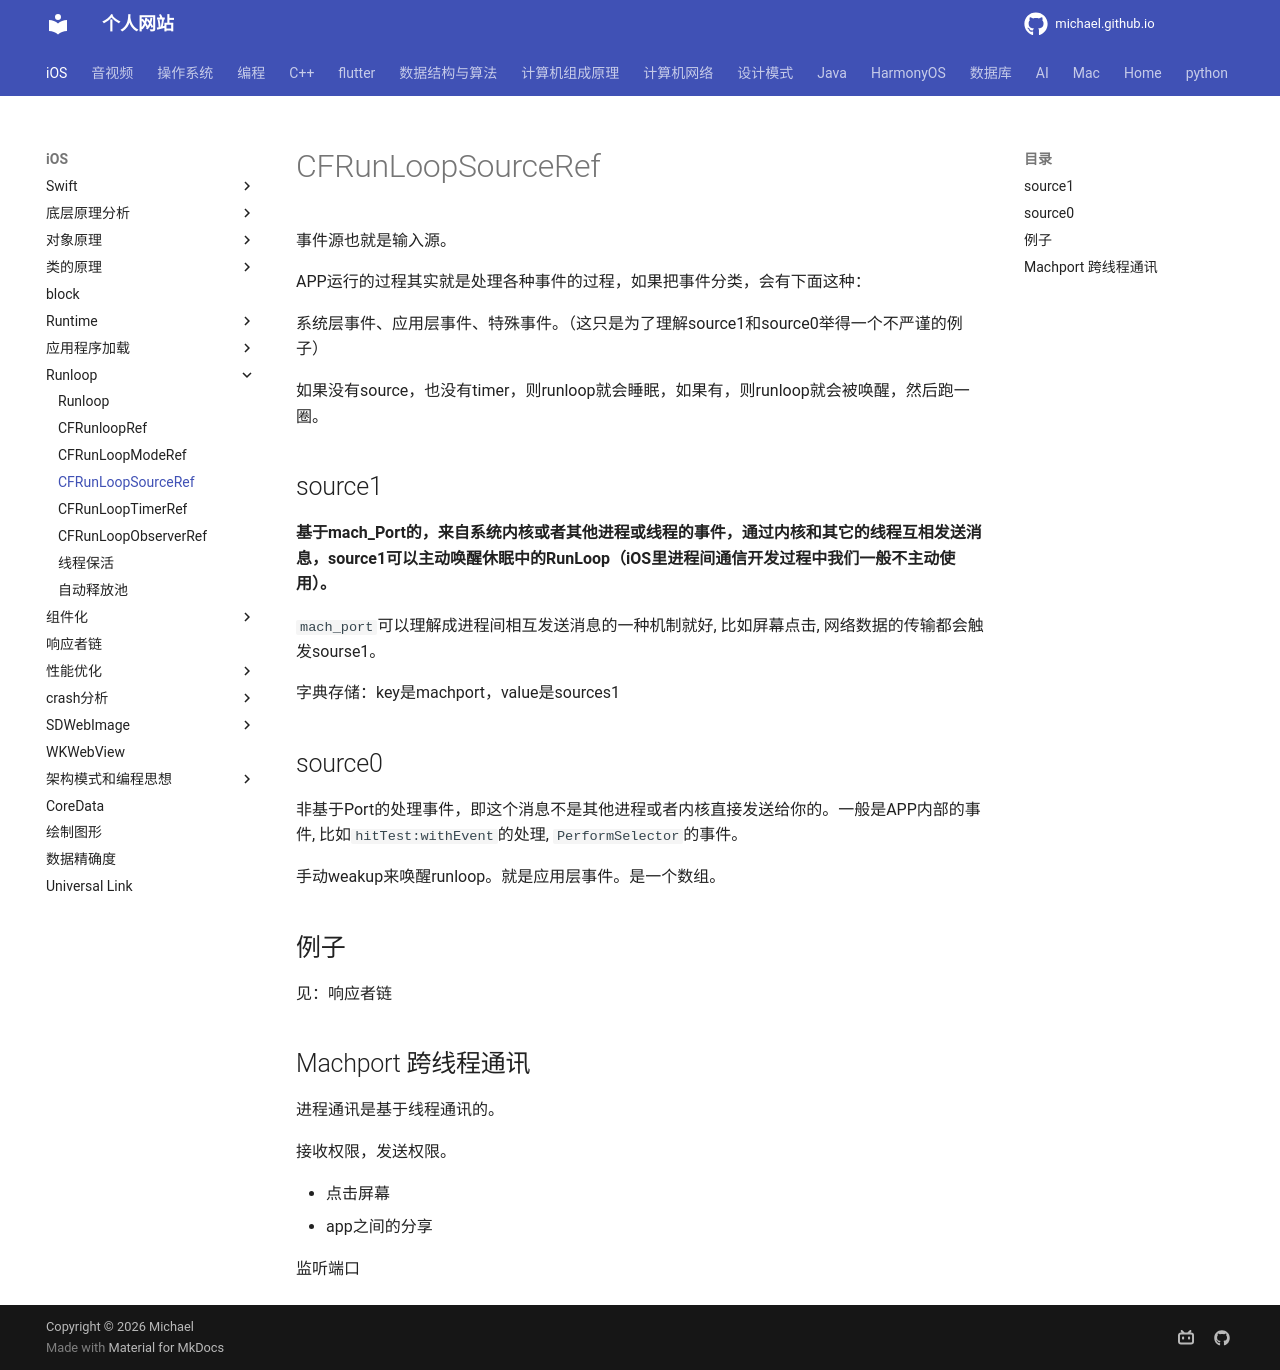

repository: michaelssman/michaelssman.github.io · page: iOS/Runloop/CFRunLoopSourceRef/index.html · generator: mkdocs

# CFRunLoopSourceRef

事件源也就是输入源。

APP运行的过程其实就是处理各种事件的过程，如果把事件分类，会有下面这种：

系统层事件、应用层事件、特殊事件。（这只是为了理解source1和source0举得一个不严谨的例子）

如果没有source，也没有timer，则runloop就会睡眠，如果有，则runloop就会被唤醒，然后跑一圈。

## source1

**基于mach_Port的，来自系统内核或者其他进程或线程的事件，通过内核和其它的线程互相发送消息，source1可以主动唤醒休眠中的RunLoop（iOS里进程间通信开发过程中我们一般不主动使用）。**

`mach_port`可以理解成进程间相互发送消息的一种机制就好, 比如屏幕点击, 网络数据的传输都会触发sourse1。

字典存储：key是machport，value是sources1

## source0

非基于Port的处理事件，即这个消息不是其他进程或者内核直接发送给你的。一般是APP内部的事件, 比如`hitTest:withEvent`的处理, `PerformSelector`的事件。

手动weakup来唤醒runloop。就是应用层事件。是一个数组。

## 例子

见：响应者链

## Machport 跨线程通讯

进程通讯是基于线程通讯的。

接收权限，发送权限。

- 点击屏幕
- app之间的分享

监听端口
